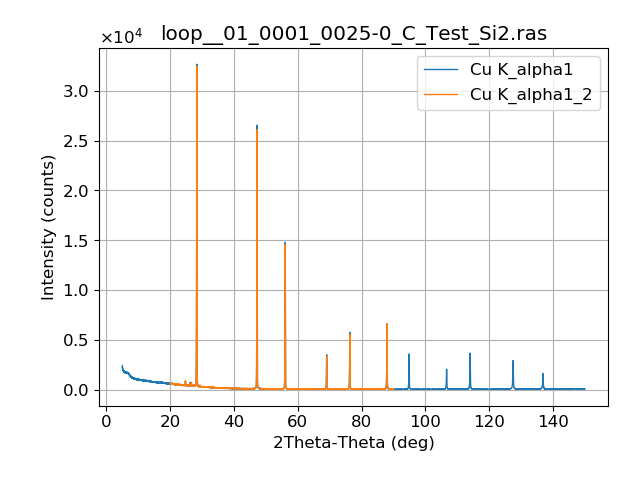

Data behind this chart, as committed beside it:
#title, loop__01_0001_0025-0_C_Test_Si2.ras
#dimension, x, y
#x, 2Theta-Theta, deg
#y, Intensity, counts
#legend, Cu K_alpha1, Cu K_alpha1_2
##acq_date, 12/06/18 23:49:31
5, 2409, 20, 594
5.02, 2273, 20.02, 606
5.04, 2128, 20.04, 602
5.06, 2214, 20.06, 591
5.08, 2118, 20.08, 617
5.1, 2180, 20.1, 583
5.12, 2071, 20.12, 564
5.14, 2076, 20.14, 574
5.16, 2049, 20.16, 587
5.18, 1983, 20.18, 558
5.2, 1991, 20.2, 556
5.22, 1990, 20.22, 573
5.24, 2020, 20.24, 631
5.26, 1876, 20.26, 609
5.28, 1953, 20.28, 562
5.3, 1928, 20.3, 610
5.32, 1842, 20.32, 597
5.34, 1844, 20.34, 581
5.36, 1916, 20.36, 601
5.38, 1914, 20.38, 590
5.4, 1820, 20.4, 582
5.42, 1910, 20.42, 590
5.44, 1840, 20.44, 572
5.46, 1761, 20.46, 606
5.48, 1859, 20.48, 602
5.5, 1815, 20.5, 611
5.52, 1754, 20.52, 573
5.54, 1814, 20.54, 634
5.56, 1786, 20.56, 570
5.58, 1772, 20.58, 614
5.6, 1784, 20.6, 584
5.62, 1733, 20.62, 654
5.64, 1759, 20.64, 651
5.66, 1777, 20.66, 642
5.68, 1704, 20.68, 598
5.7, 1689, 20.7, 593
5.72, 1732, 20.72, 601
5.74, 1788, 20.74, 597
5.76, 1754, 20.76, 611
5.78, 1694, 20.78, 552
5.8, 1802, 20.8, 598
5.82, 1708, 20.82, 538
5.84, 1811, 20.84, 557
5.86, 1756, 20.86, 556
5.88, 1727, 20.88, 540
5.9, 1727, 20.9, 547
5.92, 1718, 20.92, 532
5.94, 1693, 20.94, 529
5.96, 1719, 20.96, 559
5.98, 1727, 20.98, 517
6, 1689, 21, 538
6.02, 1722, 21.02, 561
6.04, 1700, 21.04, 543
6.06, 1740, 21.06, 552
6.08, 1661, 21.08, 571
... 7,196 more rows
